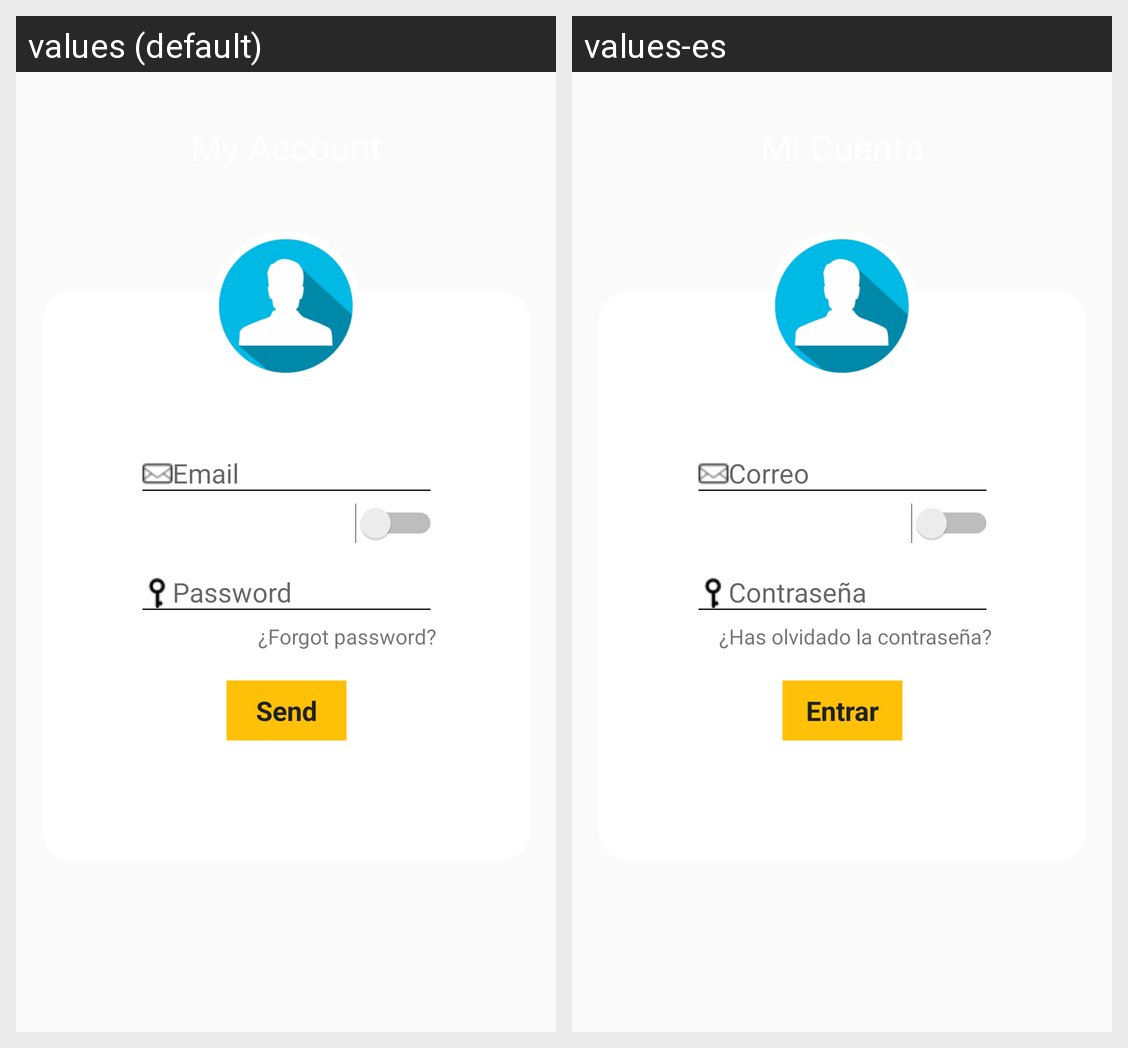

Translations of the strings shown on this Android screen, per locale in the grid:
Android screen res/layout/activity_main_login.xml rendered under 2 locales, left to right: values (default), values-es. Device: Nexus 5 (rendered at 1080×1920; each locale shown at half size, 540×960, under a caption strip naming it); theme TemaAlex.
Strings drawn on this screen, with the default value and each locale's value (text and hints the layout hard-codes, and strings that could not be matched under every locale, appear in the picture but are not listed):

ha_olvidado_la_contrase_a
  values: ¿Forgot password?
  values-es: ¿Has olvidado la contraseña?

entrar
  values: Send
  values-es: Entrar
